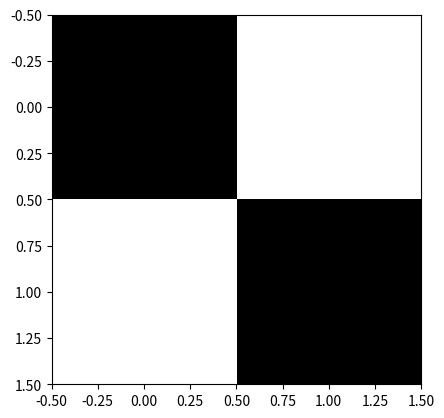

The matplotlib source for this figure: (Note: this script raises an exception after producing the figure.)
from matplotlib.pyplot import imread, imshow
import numpy as np
from numpy.random import random

petit_damier = np.array([[0,1],[1,0]])
imshow(petit_damier)

imshow(petit_damier,cmap="binary_r")





lena = imread("http://optipng.sourceforge.net/pngtech/img/lena.png")

imshow(lena)

print(lena.shape, lena.dtype)
print(lena)

help(imread)

help(imshow)



lena_R = np.zeros_like(lena)
lena_R[:,:,0] = lena_r
imshow(lena_R)







imshow(lena_gris, cmap="binary")


    









M = lena_gris.copy()
imshow(augmente_contraste(M,1.4),cmap="binary_r")









N = reduction(lena)
imshow(N)

N = reduction(N)
imshow(N)

N = reduction(N)
imshow(N)

N = reduction(N)
imshow(N)

from numpy.random import randint
def bruitage(M,nb_pixels):
    N = M.copy()
    l,m = N.shape
    x = randint(0,l,nb_pixels)
    y = randint(0,m,nb_pixels)
    N[x,y] = 1
    return N

orig = lena_gris.copy()
image_bruitee = bruitage(orig,2000)
imshow(image_bruitee,cmap="binary_r")











M = lena.copy()
imshow(M)

M = photomaton(M)# première itération de la transformation
imshow(M)  

M = photomaton(M)# deuxième itération de la transformation
imshow(M)  

M = photomaton(M)  # troisième itération
imshow(M)

M = photomaton(M)  # septième itération
imshow(M)

M = photomaton(M)  # quatrtième itération
imshow(M)

M = photomaton(M)  # cinquième itération
imshow(M)

M = photomaton(M)  # sixième itération
imshow(M)

M = photomaton(M)  # septième itération
imshow(M)

M = photomaton(M)  # huitème itération
imshow(M)

M = photomaton(M)  # et voilà la neuvième itération
imshow(M)